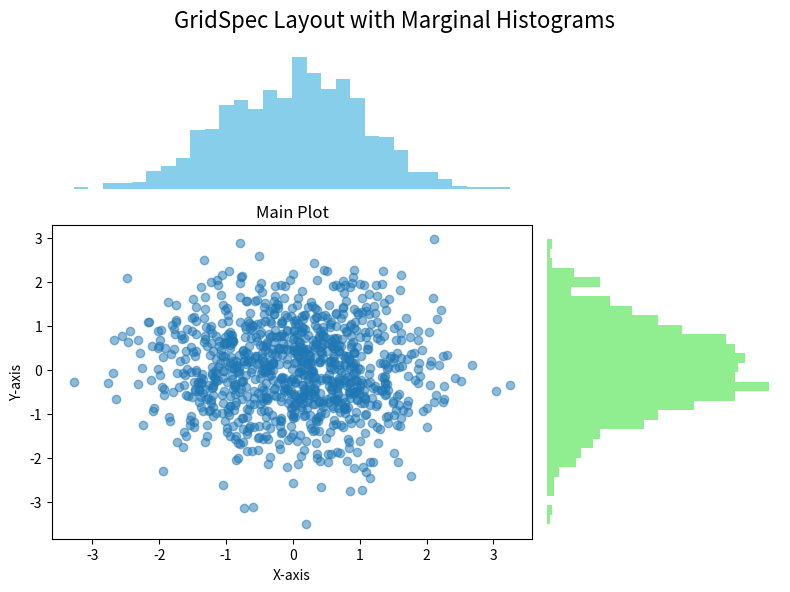

This chart was generated by the following Python code:
import matplotlib.pyplot as plt
import matplotlib.gridspec as gridspec
import numpy as np
def create_subplots():
    """
    Create subplots using different Matplotlib methods: plt.subplot, plt.subplots, and GridSpec.

    Args:
    None

    Returns:
    matplotlib.figure.Figure: The final figure created for validation
    """
    fig = plt.figure(figsize=(8, 6))
    gs = gridspec.GridSpec(3, 3)
    ax_main = fig.add_subplot(gs[1:, :2])
    x = np.random.randn(1000)
    y = np.random.randn(1000)
    ax_main.scatter(x, y, alpha=0.5)
    ax_main.set_title("Main Plot")
    ax_main.set_xlabel("X-axis")
    ax_main.set_ylabel("Y-axis")
    ax_top = fig.add_subplot(gs[0, :2], sharex=ax_main)
    ax_top.hist(x, bins=30, color='skyblue')
    ax_top.axis('off')
    ax_right = fig.add_subplot(gs[1:, 2], sharey=ax_main)
    ax_right.hist(y, bins=30, orientation='horizontal', color='lightgreen')
    ax_right.axis('off')

    fig.suptitle("GridSpec Layout with Marginal Histograms", fontsize=16)
    plt.tight_layout()
    plt.show()
    return fig
print(create_subplots())